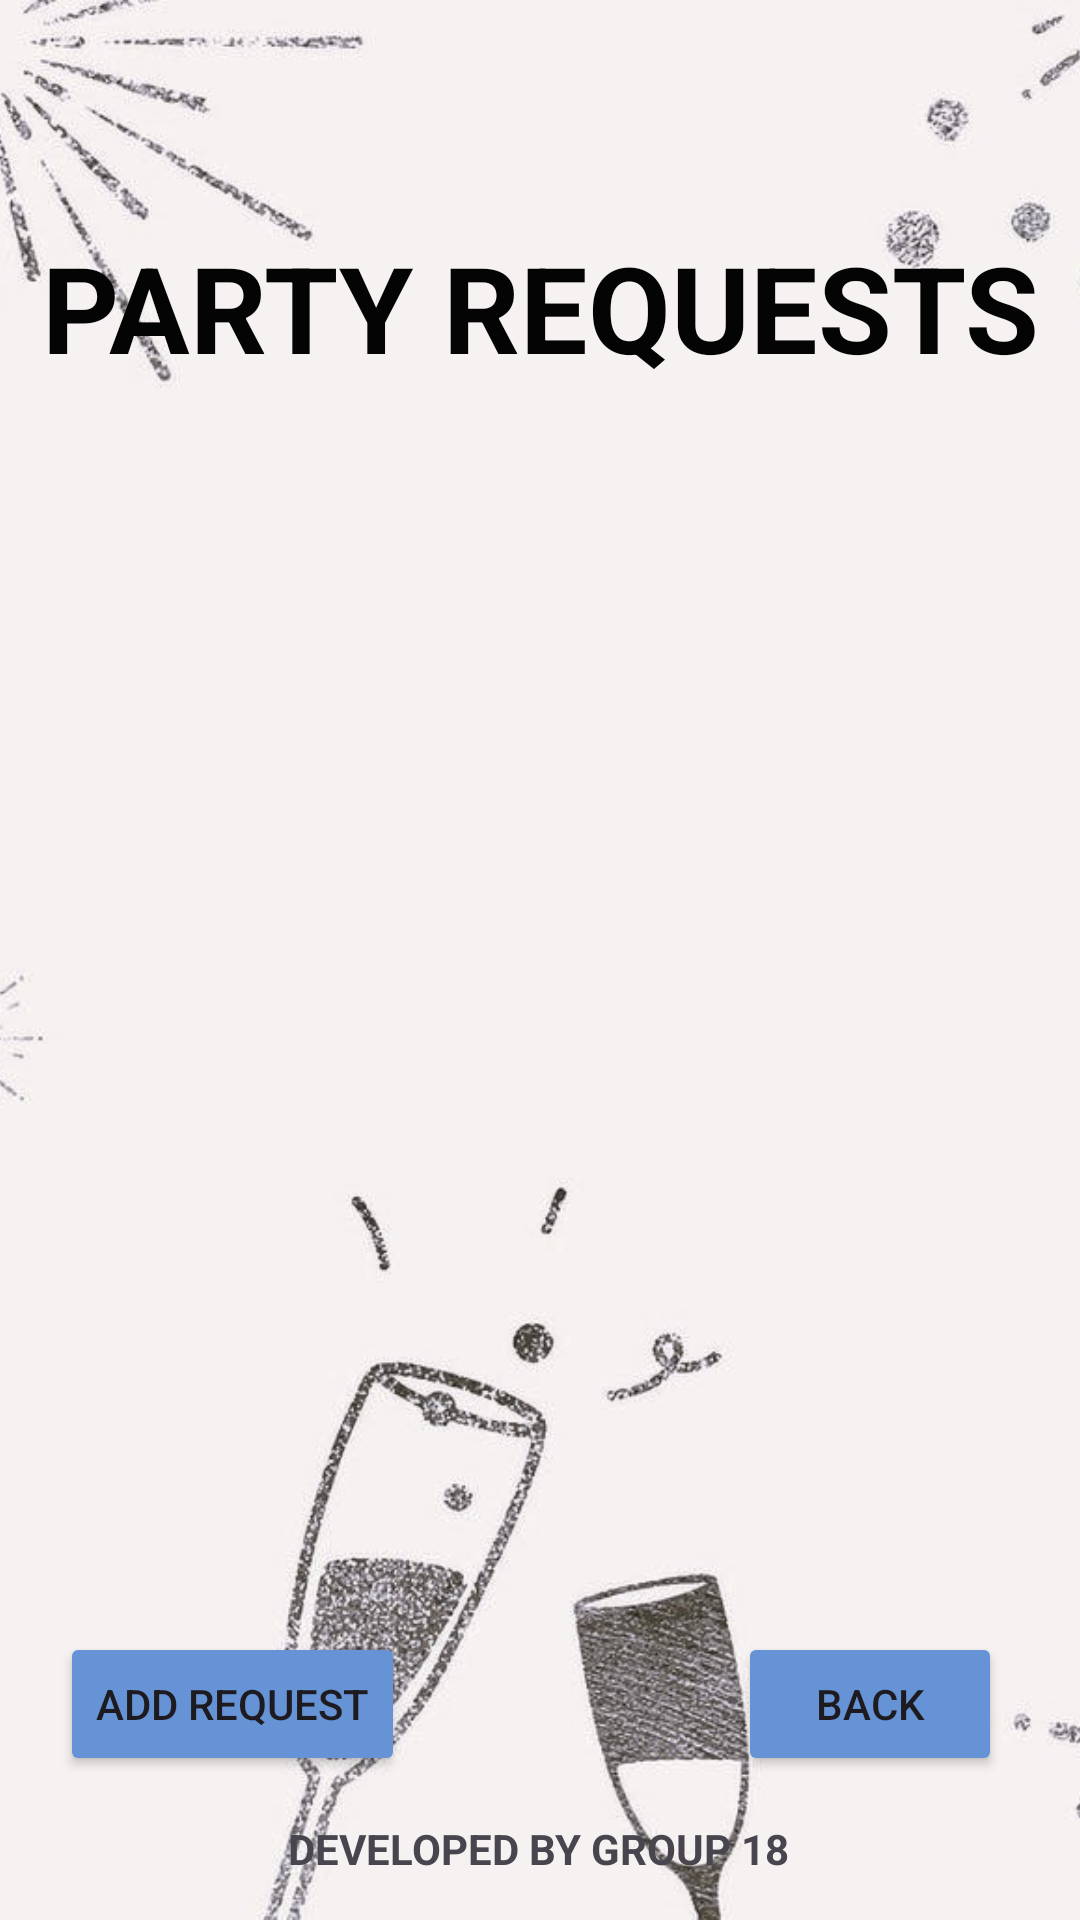

Reconstruct the res/layout file that produces this screen, plus the resources it refers to.
<!-- AndroidManifest.xml: application theme Theme._2023AParty -->
<!-- res/layout/activity_host_view_request.xml -->
<?xml version="1.0" encoding="utf-8"?>
<androidx.constraintlayout.widget.ConstraintLayout xmlns:android="http://schemas.android.com/apk/res/android"
    xmlns:app="http://schemas.android.com/apk/res-auto"
    xmlns:tools="http://schemas.android.com/tools"
    android:layout_width="match_parent"
    android:layout_height="match_parent"
    tools:context=".RequestAndFeedback.Host.HostViewRequest">

    <ImageView
        android:id="@+id/backgroundImageView"
        android:layout_width="match_parent"
        android:layout_height="match_parent"
        android:scaleType="centerCrop"
        android:src="@drawable/background_img_sec"
        app:layout_constraintBottom_toBottomOf="parent"
        app:layout_constraintEnd_toEndOf="parent"
        app:layout_constraintHorizontal_bias="0.0"
        app:layout_constraintStart_toStartOf="parent"
        app:layout_constraintTop_toTopOf="parent"
        app:layout_constraintVertical_bias="1.0" />

    <TextView
        android:id="@+id/textView27"
        android:layout_width="wrap_content"
        android:layout_height="wrap_content"
        android:text="DEVELOPED BY GROUP 18"
        android:textSize="14sp"
        android:textStyle="bold"
        app:layout_constraintBottom_toBottomOf="parent"
        app:layout_constraintEnd_toEndOf="parent"
        app:layout_constraintHorizontal_bias="0.497"
        app:layout_constraintStart_toStartOf="parent"
        app:layout_constraintTop_toTopOf="parent"
        app:layout_constraintVertical_bias="0.977" />

    <TextView
        android:id="@+id/textView"
        android:layout_width="wrap_content"
        android:layout_height="wrap_content"
        android:text="PARTY REQUESTS"
        android:textColor="#040404"
        android:textSize="40sp"
        android:textStyle="bold"
        app:layout_constraintBottom_toBottomOf="@+id/backgroundImageView"
        app:layout_constraintEnd_toEndOf="parent"
        app:layout_constraintStart_toStartOf="parent"
        app:layout_constraintTop_toTopOf="parent"
        app:layout_constraintVertical_bias="0.129" />

    <androidx.recyclerview.widget.RecyclerView
        android:id="@+id/recyclerViewDisplay"
        android:layout_width="368dp"
        android:layout_height="437dp"
        app:layout_constraintBottom_toBottomOf="parent"
        app:layout_constraintEnd_toEndOf="parent"
        app:layout_constraintStart_toStartOf="parent"
        app:layout_constraintTop_toTopOf="parent" />

    <Button
        android:id="@+id/add"
        android:layout_width="wrap_content"
        android:layout_height="wrap_content"
        android:backgroundTint="@color/lightblue"
        android:fontFamily="sans-serif-medium"
        android:text="ADD REQUEST"
        app:layout_constraintBottom_toBottomOf="parent"
        app:layout_constraintEnd_toEndOf="parent"
        app:layout_constraintHorizontal_bias="0.081"
        app:layout_constraintStart_toStartOf="parent"
        app:layout_constraintTop_toTopOf="@+id/backgroundImageView"
        app:layout_constraintVertical_bias="0.919" />

    <Button
        android:id="@+id/back"
        android:layout_width="wrap_content"
        android:layout_height="wrap_content"
        android:backgroundTint="@color/lightblue"
        android:fontFamily="sans-serif-medium"
        android:text="BACK"
        app:layout_constraintBottom_toBottomOf="parent"
        app:layout_constraintEnd_toEndOf="parent"
        app:layout_constraintHorizontal_bias="0.904"
        app:layout_constraintStart_toStartOf="parent"
        app:layout_constraintTop_toTopOf="@+id/backgroundImageView"
        app:layout_constraintVertical_bias="0.919" />

</androidx.constraintlayout.widget.ConstraintLayout>
<!-- resources referenced by this layout -->
<resources>
  <color name="lightblue">#6593D5</color>
  <!-- drawable background_img_sec: jpeg bitmap (drawable, 58439 bytes) -->
  <style name="Theme._2023AParty" parent="Base.Theme._2023AParty" />
  <style name="Base.Theme._2023AParty" parent="Theme.Material3.DayNight.NoActionBar">
          
          
      </style>
</resources>
